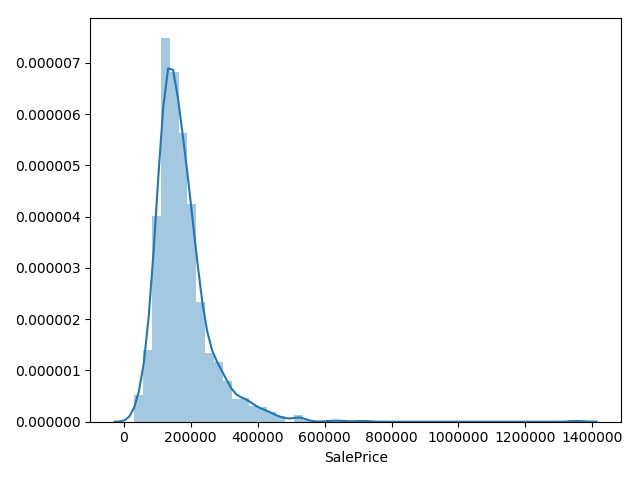

Data behind this chart, as committed beside it:
Id, SalePrice
1461, 140308
1462, 173768
1463, 192887
1464, 199418
1465, 190208
1466, 173062
1467, 159828
1468, 167911
1469, 175450
1470, 121172
1471, 188374
1472, 100325
1473, 100836
1474, 148004
1475, 95895
1476, 364144
1477, 240906
1478, 245201
1479, 278715
1480, 473179
1481, 306176
1482, 197287
1483, 173443
1484, 166152
1485, 179799
1486, 191806
1487, 419130
1488, 208979
1489, 209554
1490, 205789
1491, 182870
1492, 75076
1493, 164583
1494, 244468
1495, 241244
1496, 241876
1497, 187941
1498, 151633
1499, 135268
1500, 175103
1501, 186866
1502, 141768
1503, 246785
1504, 226839
1505, 219493
1506, 186259
1507, 236916
1508, 182280
1509, 157968
1510, 159487
1511, 146939
1512, 158840
1513, 189381
1514, 175148
1515, 184074
1516, 174323
1517, 168910
1518, 119207
1519, 206270
1520, 124845
... 1,399 more rows
